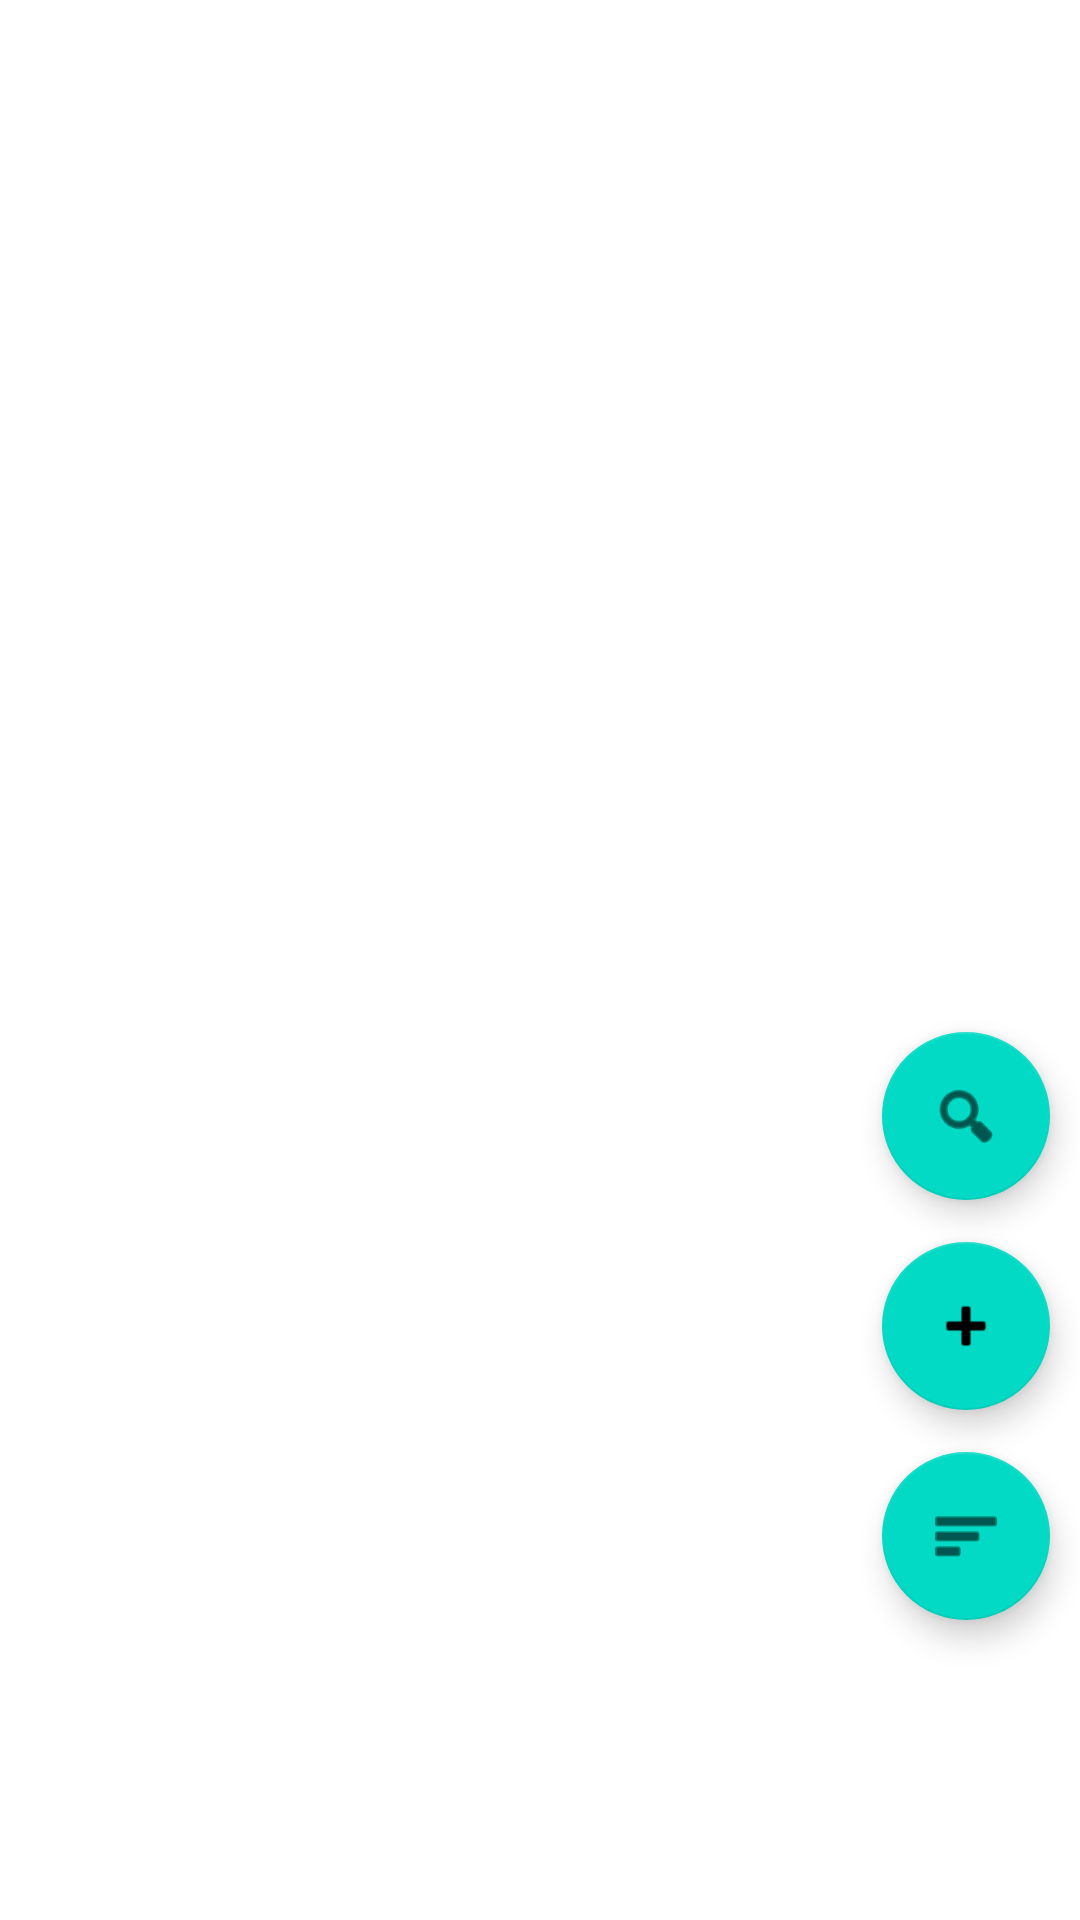

The Android layout XML behind this screen, and the referenced resources:
<!-- AndroidManifest.xml: application theme Theme.Writeitdown -->
<!-- res/layout/activity_main.xml -->
<?xml version="1.0" encoding="utf-8"?>
<RelativeLayout
    xmlns:android="http://schemas.android.com/apk/res/android"
    xmlns:app="http://schemas.android.com/apk/res-auto"
    xmlns:tools="http://schemas.android.com/tools"
    android:layout_width="match_parent"
    android:layout_height="match_parent"
    tools:context=".MainActivity">








    <LinearLayout
        android:layout_width="match_parent"
        android:layout_height="match_parent"
        android:orientation="vertical"
        android:layout_marginTop="20dp"
        >
        <ListView
            android:id="@+id/listview"
            android:layout_width="match_parent"
            android:layout_height="match_parent"
            />
    </LinearLayout>
    <GridView
        android:id="@+id/gridview"
        android:layout_width="match_parent"
        android:layout_height="match_parent"
        android:layout_marginLeft="10dp"
        android:layout_marginRight="10dp"
        android:layout_marginTop="20dp"
        android:layout_marginBottom="18dp"
        android:numColumns="auto_fit"
        android:verticalSpacing="18dp"
        android:horizontalSpacing="18dp"
        android:stretchMode="columnWidth"
        android:visibility="gone"
        />

    <com.google.android.material.floatingactionbutton.FloatingActionButton
        android:id="@+id/writefab"
        android:layout_width="wrap_content"
        android:layout_height="wrap_content"
        android:layout_alignParentEnd="true"
        android:layout_alignParentBottom="true"
        android:layout_gravity="bottom|end"
        android:layout_marginEnd="10dp"
        android:layout_marginBottom="170dp"
        app:layout_constraintBottom_toBottomOf="parent"
        app:layout_constraintEnd_toEndOf="parent"
        app:layout_constraintHorizontal_bias="0.929"
        app:layout_constraintStart_toStartOf="parent"
        app:srcCompat="@android:drawable/ic_input_add" />

    <com.google.android.material.floatingactionbutton.FloatingActionButton
        android:id="@+id/searchfab"
        android:layout_width="wrap_content"
        android:layout_height="wrap_content"
        android:layout_alignParentEnd="true"
        android:layout_alignParentBottom="true"
        android:layout_gravity="bottom|end"
        android:layout_marginEnd="10dp"
        android:layout_marginBottom="240dp"
        app:layout_constraintBottom_toBottomOf="parent"
        app:layout_constraintEnd_toEndOf="parent"
        app:layout_constraintHorizontal_bias="0.929"
        app:layout_constraintStart_toStartOf="parent"
        app:srcCompat="@android:drawable/ic_menu_search" />

    <com.google.android.material.floatingactionbutton.FloatingActionButton
        android:id="@+id/tofab"
        android:layout_width="wrap_content"
        android:layout_height="wrap_content"
        android:layout_alignParentEnd="true"
        android:layout_alignParentBottom="true"
        android:layout_gravity="bottom|end"
        android:layout_marginEnd="10dp"
        android:layout_marginBottom="100dp"
        app:layout_constraintBottom_toBottomOf="parent"
        app:layout_constraintEnd_toEndOf="parent"
        app:layout_constraintHorizontal_bias="0.929"
        app:layout_constraintStart_toStartOf="parent"
        app:srcCompat="@android:drawable/ic_menu_sort_by_size" />

    <RelativeLayout
        android:id="@+id/mainempty"
        android:visibility="gone"
        android:layout_width="match_parent"
        android:layout_height="match_parent">
        <ImageView
            android:id="@+id/emptyimg"
            android:layout_width="wrap_content"
            android:layout_height="wrap_content"
            android:src="@drawable/main"
            android:layout_centerHorizontal="true"
            android:layout_marginTop="150dp"
            />
        <TextView
            android:layout_width="wrap_content"
            android:layout_height="wrap_content"
            android:layout_centerHorizontal="true"
            android:layout_centerVertical="true"
            android:layout_below="@+id/emptyimg"
            android:layout_marginTop="-20dp"
            android:text="记录"

            android:textSize="40dp"
            />

    </RelativeLayout>




</RelativeLayout>
<!-- resources referenced by this layout -->
<resources>
  <!-- drawable main: png bitmap (drawable, 204666 bytes) -->
  <style name="Theme.Writeitdown" parent="Theme.MaterialComponents.DayNight.DarkActionBar">
          
          supportActionBar?.setBackgroundDrawable(getDrawable(R.color.color))
          <item name="colorPrimary">@color/purple_700</item>
          <item name="colorPrimaryVariant">@color/purple_700</item>
          <item name="colorOnPrimary">@color/white</item>
          
          <item name="colorSecondary">@color/teal_200</item>
          <item name="colorSecondaryVariant">@color/teal_700</item>
          <item name="colorOnSecondary">@color/black</item>
          
          <item name="android:statusBarColor">?attr/colorPrimaryVariant</item>
          
          <item name="android:windowBackground">@color/white</item>
          <item name="android:textColor">@color/black</item>
          
          <item name="android:editTextColor">@color/black</item>
          <item name="android:textColorHint">@color/black</item>
          
  
  
      </style>
  <color name="purple_700">#FF3700B3</color>
  <color name="white">#FFFFFFFF</color>
  <color name="teal_200">#FF03DAC5</color>
  <color name="teal_700">#FF018786</color>
  <color name="black">#FF000000</color>
</resources>
